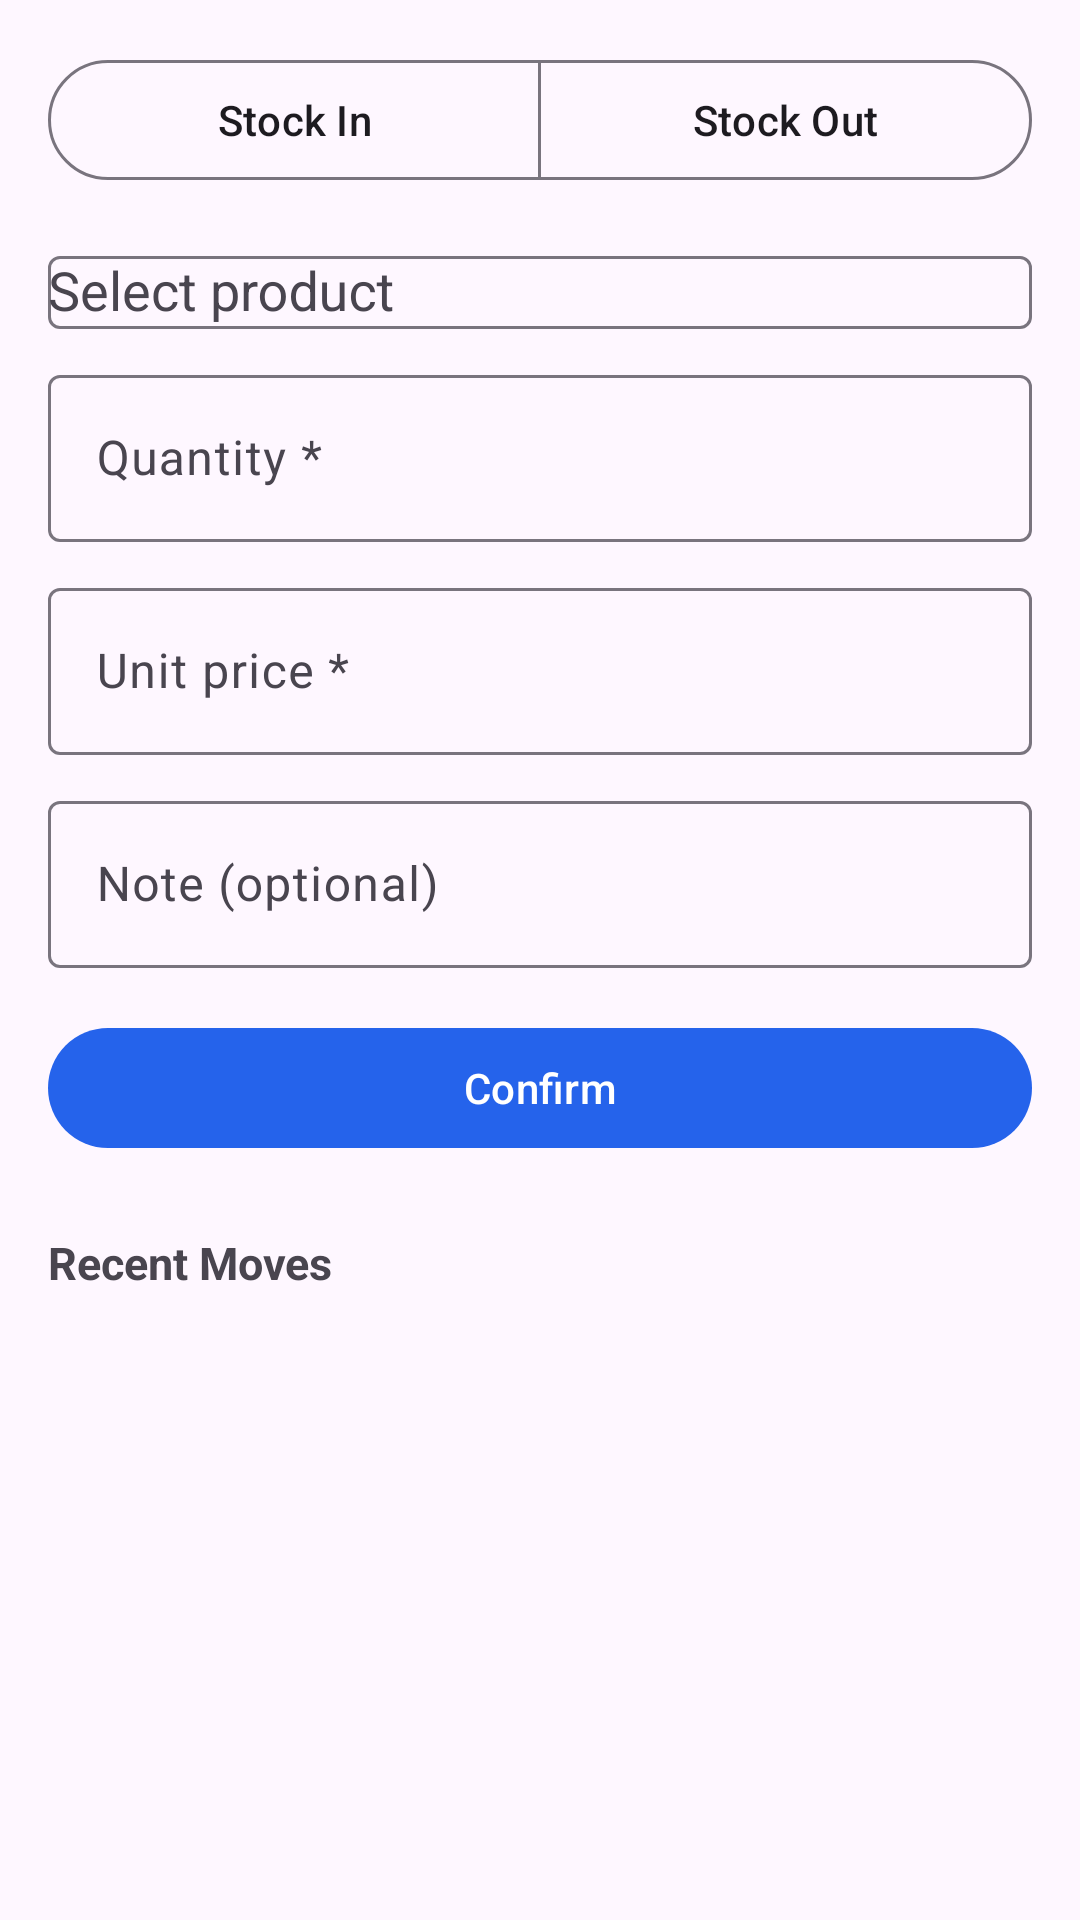

This screen was rendered from an Android layout file. Write that file and the resources it references.
<!-- AndroidManifest.xml: application theme Theme.StockManager -->
<!-- res/layout/fragment_stock.xml -->
<?xml version="1.0" encoding="utf-8"?>
<androidx.core.widget.NestedScrollView xmlns:android="http://schemas.android.com/apk/res/android"
    xmlns:app="http://schemas.android.com/apk/res-auto"
    android:layout_width="match_parent"
    android:layout_height="match_parent">

    <LinearLayout
        android:layout_width="match_parent"
        android:layout_height="wrap_content"
        android:orientation="vertical"
        android:padding="16dp">

        <com.google.android.material.button.MaterialButtonToggleGroup
            android:id="@+id/move_type_toggle"
            android:layout_width="match_parent"
            android:layout_height="wrap_content"
            app:singleSelection="true"
            app:selectionRequired="true">

            <com.google.android.material.button.MaterialButton
                android:id="@+id/btn_stock_in"
                style="?attr/materialButtonOutlinedStyle"
                android:layout_width="0dp"
                android:layout_height="wrap_content"
                android:layout_weight="1"
                android:text="@string/stock_in" />

            <com.google.android.material.button.MaterialButton
                android:id="@+id/btn_stock_out"
                style="?attr/materialButtonOutlinedStyle"
                android:layout_width="0dp"
                android:layout_height="wrap_content"
                android:layout_weight="1"
                android:text="@string/stock_out" />
        </com.google.android.material.button.MaterialButtonToggleGroup>

        <com.google.android.material.textfield.TextInputLayout
            android:layout_width="match_parent"
            android:layout_height="wrap_content"
            android:layout_marginTop="16dp"
            android:hint="@string/select_product"
            app:boxBackgroundMode="outline">
            <AutoCompleteTextView
                android:id="@+id/input_product"
                android:layout_width="match_parent"
                android:layout_height="wrap_content"
                android:inputType="none" />
        </com.google.android.material.textfield.TextInputLayout>

        <com.google.android.material.textfield.TextInputLayout
            android:layout_width="match_parent"
            android:layout_height="wrap_content"
            android:layout_marginTop="10dp"
            android:hint="@string/quantity">
            <com.google.android.material.textfield.TextInputEditText
                android:id="@+id/input_quantity"
                android:layout_width="match_parent"
                android:layout_height="wrap_content"
                android:inputType="number" />
        </com.google.android.material.textfield.TextInputLayout>

        <com.google.android.material.textfield.TextInputLayout
            android:layout_width="match_parent"
            android:layout_height="wrap_content"
            android:layout_marginTop="10dp"
            android:hint="@string/unit_price">
            <com.google.android.material.textfield.TextInputEditText
                android:id="@+id/input_price"
                android:layout_width="match_parent"
                android:layout_height="wrap_content"
                android:inputType="numberDecimal" />
        </com.google.android.material.textfield.TextInputLayout>

        <com.google.android.material.textfield.TextInputLayout
            android:layout_width="match_parent"
            android:layout_height="wrap_content"
            android:layout_marginTop="10dp"
            android:hint="@string/note_optional">
            <com.google.android.material.textfield.TextInputEditText
                android:id="@+id/input_note"
                android:layout_width="match_parent"
                android:layout_height="wrap_content"
                android:inputType="text" />
        </com.google.android.material.textfield.TextInputLayout>

        <com.google.android.material.button.MaterialButton
            android:id="@+id/btn_confirm"
            android:layout_width="match_parent"
            android:layout_height="wrap_content"
            android:layout_marginTop="16dp"
            android:text="@string/confirm_move" />

        <TextView
            android:layout_width="wrap_content"
            android:layout_height="wrap_content"
            android:layout_marginTop="24dp"
            android:text="@string/recent_moves"
            android:textStyle="bold"
            android:textSize="15sp" />

        <androidx.recyclerview.widget.RecyclerView
            android:id="@+id/moves_list"
            android:layout_width="match_parent"
            android:layout_height="wrap_content"
            android:layout_marginTop="6dp"
            android:nestedScrollingEnabled="false" />

    </LinearLayout>

</androidx.core.widget.NestedScrollView>
<!-- resources referenced by this layout -->
<resources>
  <string name="confirm_move">Confirm</string>
  <string name="note_optional">Note (optional)</string>
  <string name="quantity">Quantity *</string>
  <string name="recent_moves">Recent Moves</string>
  <string name="select_product">Select product</string>
  <string name="stock_in">Stock In</string>
  <string name="stock_out">Stock Out</string>
  <string name="unit_price">Unit price *</string>
  <style name="Theme.StockManager" parent="Theme.Material3.DayNight.NoActionBar">
          <item name="colorPrimary">@color/brand_primary</item>
          <item name="colorOnPrimary">@color/brand_on_primary</item>
          <item name="colorPrimaryContainer">@color/brand_primary_container</item>
          <item name="colorOnPrimaryContainer">@color/brand_on_primary_container</item>
          <item name="android:statusBarColor" tools:targetApi="l">?attr/colorSurface</item>
          <item name="android:windowLightStatusBar">true</item>
      </style>
  <color name="brand_primary">#2563EB</color>
  <color name="brand_on_primary">#FFFFFF</color>
  <color name="brand_primary_container">#DBEAFE</color>
  <color name="brand_on_primary_container">#1E3A8A</color>
</resources>
